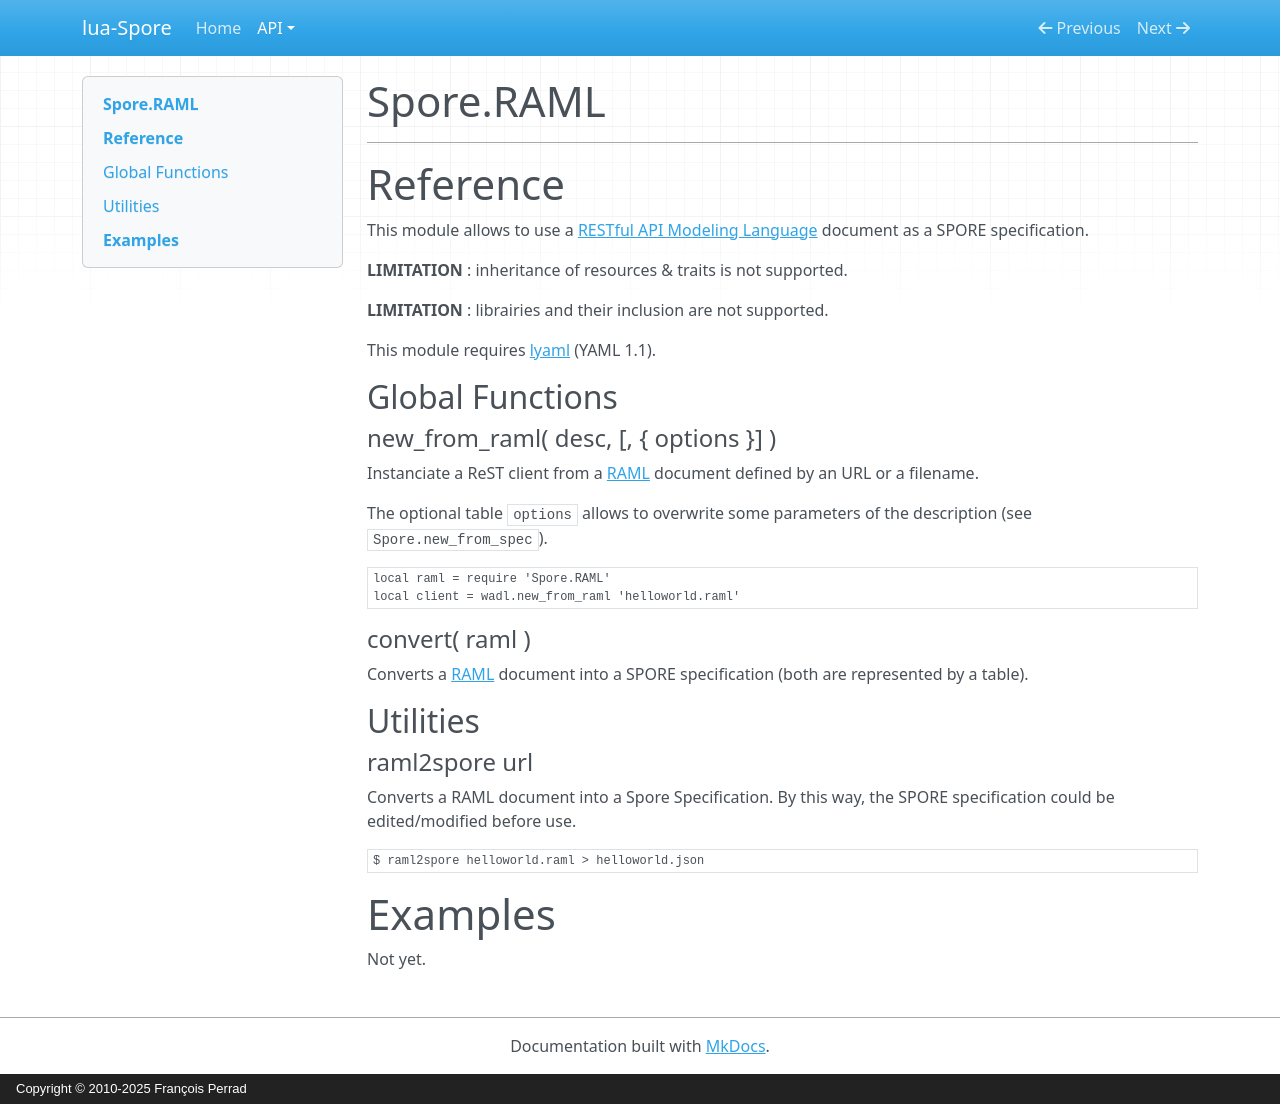

repository: chris-kuo/lua-Spore · page: raml/index.html · generator: mkdocs · copyright: Copyright © 2010-2025 François Perrad


# Spore.RAML

---

# Reference

This module allows to use a
[RESTful API Modeling Language](https://raml.org/)
document as a SPORE specification.

__LIMITATION__ : inheritance of resources & traits is not supported.

__LIMITATION__ : librairies and their inclusion are not supported.

This module requires [lyaml](https://github.com/gvvaughan/lyaml) (YAML 1.1).

## Global Functions

#### new_from_raml( desc, [, { options }] )

Instanciate a ReST client from a [RAML](https://raml.org/)
document defined by an URL or a filename.

The optional table `options` allows to overwrite some parameters
of the description (see `Spore.new_from_spec`).

```lua
local raml = require 'Spore.RAML'
local client = wadl.new_from_raml 'helloworld.raml'
```

#### convert( raml )

Converts a [RAML](https://raml.org/)
document into a SPORE specification (both are represented by a table).

## Utilities

#### raml2spore url

Converts a RAML document into a Spore Specification. By this way, the SPORE specification could be edited/modified before use.

```
$ raml2spore helloworld.raml > helloworld.json
```

# Examples

Not yet.
